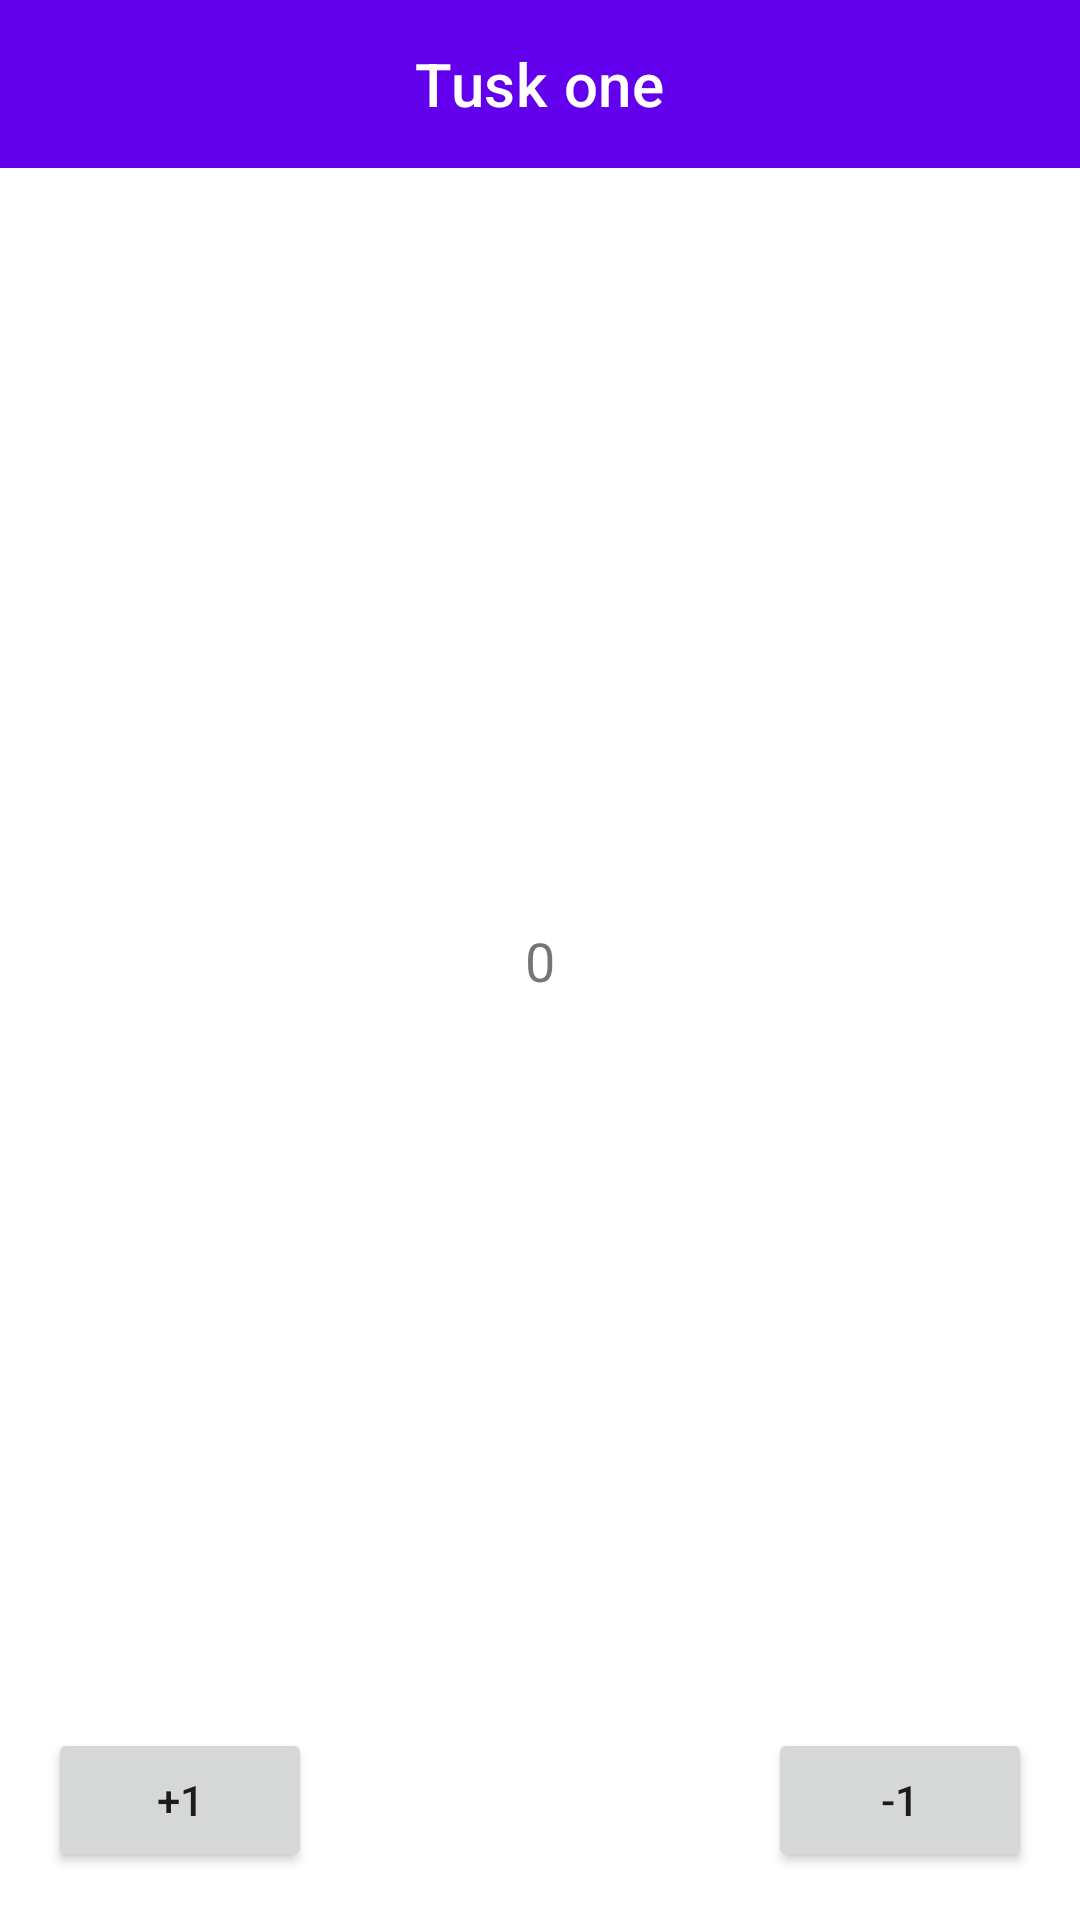

Reconstruct the res/layout file that produces this screen, plus the resources it refers to.
<!-- AndroidManifest.xml: application theme Theme.Tusks -->
<!-- res/layout/fragment_tusk_one.xml -->
<?xml version="1.0" encoding="utf-8"?>
<androidx.constraintlayout.widget.ConstraintLayout xmlns:android="http://schemas.android.com/apk/res/android"
    xmlns:app="http://schemas.android.com/apk/res-auto"
    xmlns:tools="http://schemas.android.com/tools"
    android:layout_width="match_parent"
    android:layout_height="match_parent">

    <com.google.android.material.appbar.AppBarLayout
        android:id="@+id/appBar"
        android:layout_width="match_parent"
        android:layout_height="wrap_content"
        app:layout_constraintEnd_toEndOf="parent"
        app:layout_constraintStart_toStartOf="parent"
        app:layout_constraintTop_toTopOf="parent">

        <com.google.android.material.appbar.MaterialToolbar
            android:id="@+id/toolBar"
            style="@style/Widget.MaterialComponents.Toolbar.Primary"
            android:layout_width="match_parent"
            android:layout_height="?attr/actionBarSize"
            app:navigationIcon="@drawable/ic_baseline_arrow_back_24"
            app:title="Tusk one"
            app:titleCentered="true" />

    </com.google.android.material.appbar.AppBarLayout>

    <Button
        android:id="@+id/btnPlus"
        android:layout_width="wrap_content"
        android:layout_height="wrap_content"
        android:layout_marginStart="16dp"
        android:layout_marginBottom="16dp"
        android:text="@string/plus_1"
        app:layout_constraintBottom_toBottomOf="parent"
        app:layout_constraintStart_toStartOf="parent" />

    <Button
        android:id="@+id/btnMinus"
        android:layout_width="wrap_content"
        android:layout_height="wrap_content"
        android:layout_marginEnd="16dp"
        android:layout_marginBottom="16dp"
        android:text="@string/minus_1"
        app:layout_constraintBottom_toBottomOf="parent"
        app:layout_constraintEnd_toEndOf="parent" />

    <TextView
        android:id="@+id/tvCounter"
        android:layout_width="wrap_content"
        android:layout_height="wrap_content"
        android:textSize="18sp"
        app:layout_constraintBottom_toBottomOf="parent"
        app:layout_constraintEnd_toEndOf="parent"
        app:layout_constraintStart_toStartOf="parent"
        app:layout_constraintTop_toTopOf="parent"
        android:text="@string/_0" />

</androidx.constraintlayout.widget.ConstraintLayout>
<!-- resources referenced by this layout -->
<resources>
  <string name="_0">0</string>
  <string name="minus_1">-1</string>
  <string name="plus_1">+1</string>
  <style name="Theme.Tusks" parent="Theme.MaterialComponents.DayNight.DarkActionBar">
          
          <item name="colorPrimary">@color/purple_500</item>
          <item name="colorPrimaryVariant">@color/purple_700</item>
          <item name="colorOnPrimary">@color/white</item>
          
          <item name="colorSecondary">@color/teal_200</item>
          <item name="colorSecondaryVariant">@color/teal_700</item>
          <item name="colorOnSecondary">@color/black</item>
          
          <item name="android:statusBarColor" tools:targetApi="l">?attr/colorPrimaryVariant</item>
          
      </style>
  <!-- not gathered from this repository: default colours our renderer supplied (Android Studio template values) -->
  <color name="purple_500">#FF6200EE</color>
  <color name="purple_700">#FF3700B3</color>
  <color name="teal_200">#FF03DAC5</color>
  <color name="teal_700">#FF018786</color>
  <color name="black">#FF000000</color>
  <color name="white">#FFFFFFFF</color>
</resources>
